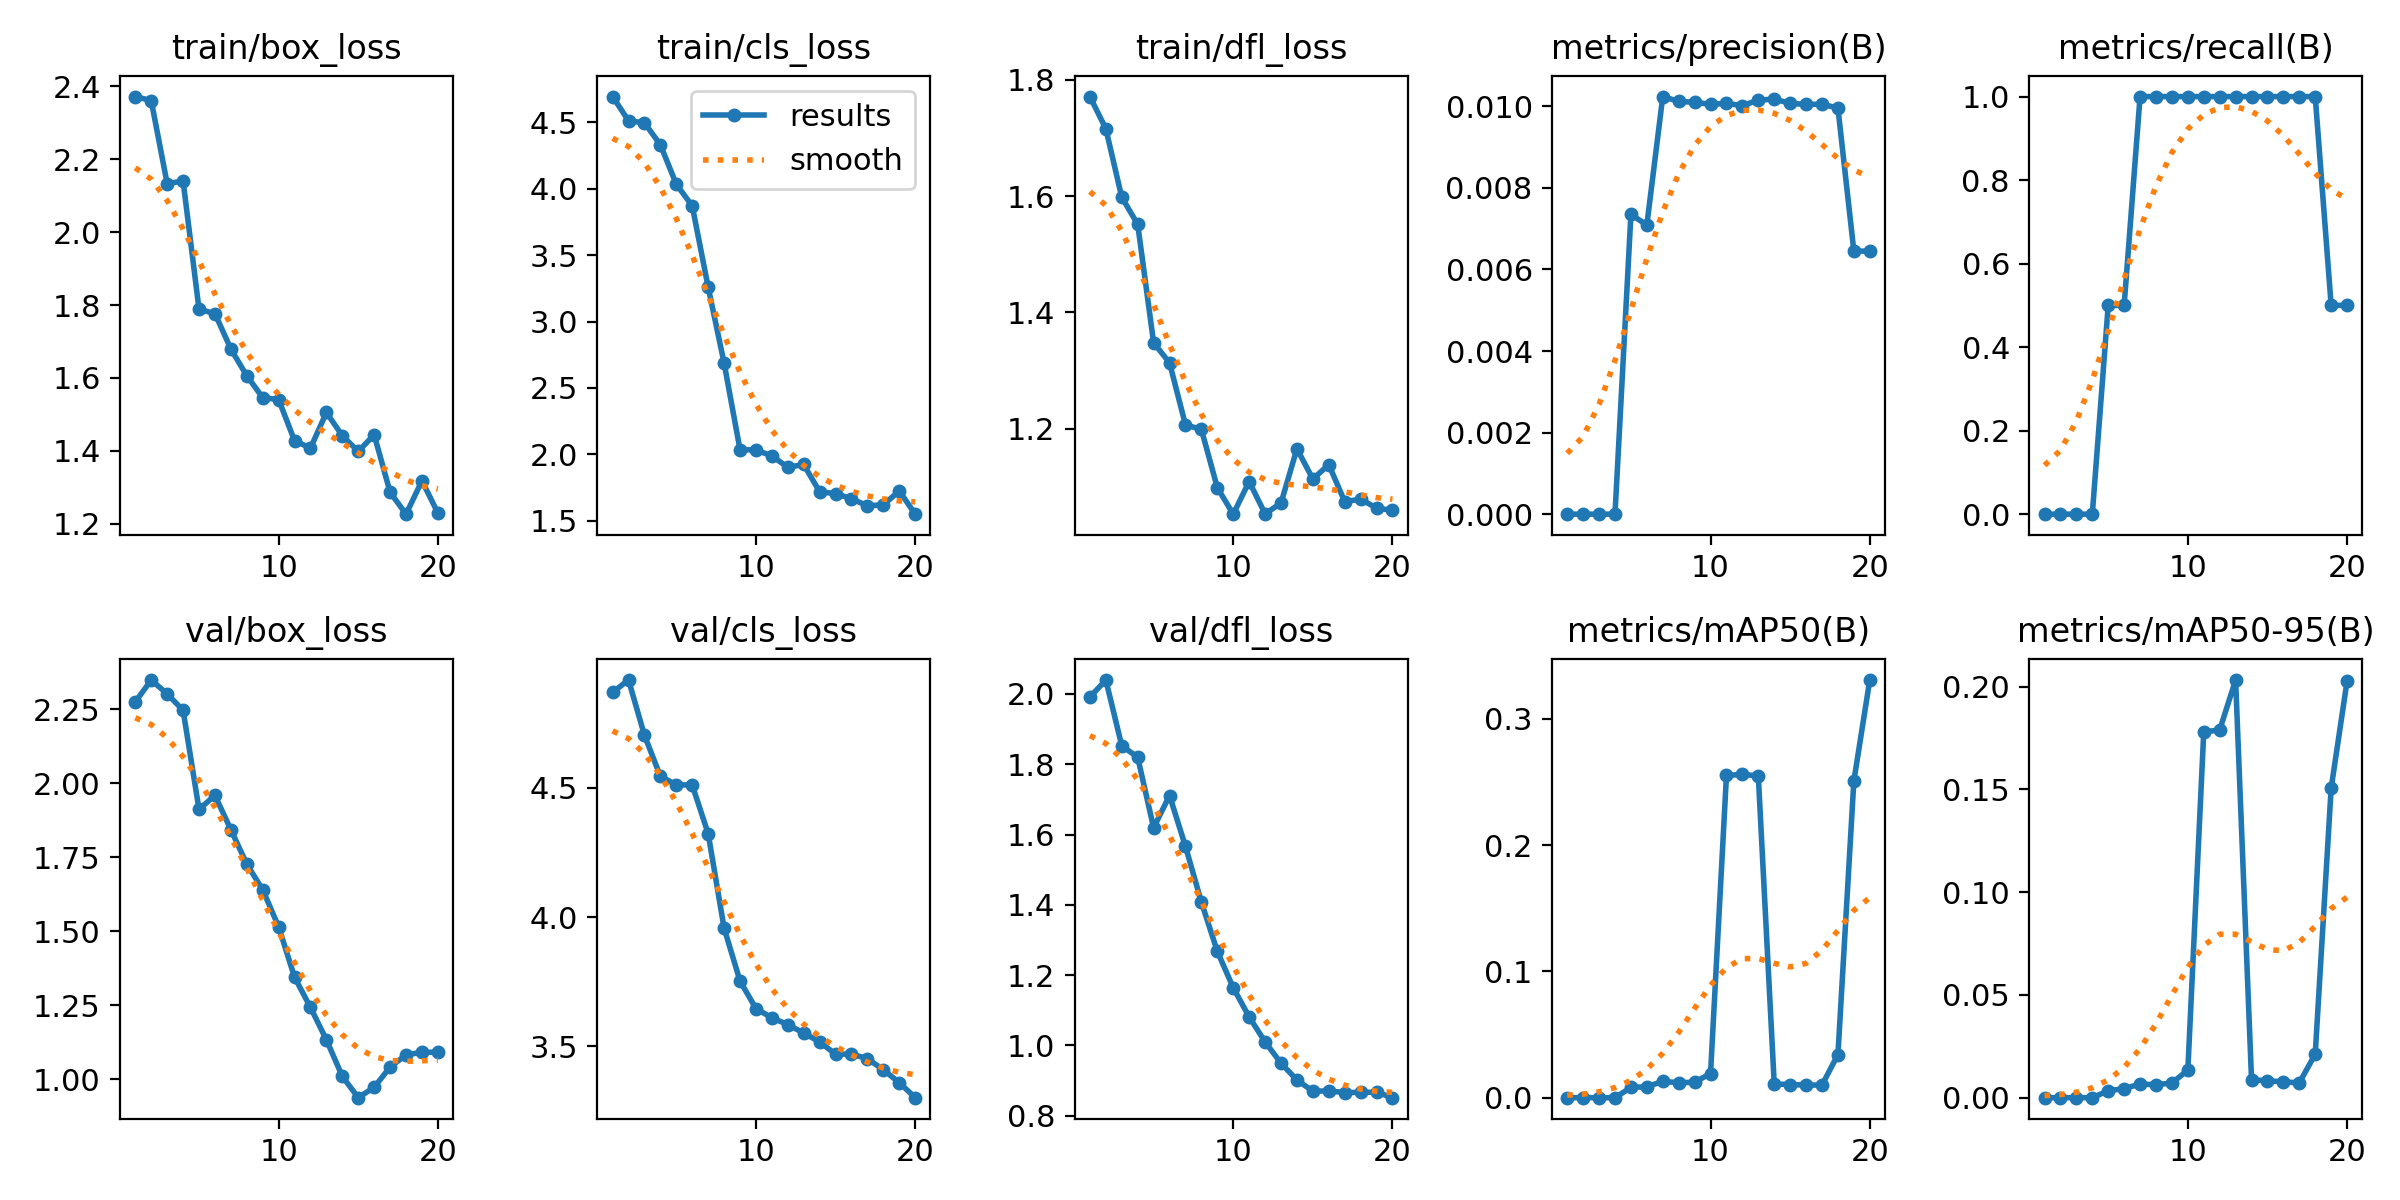

Data behind this chart, as committed beside it:
epoch, time, train/box_loss, train/cls_loss, train/dfl_loss, metrics/precision(B), metrics/recall(B), metrics/mAP50(B), metrics/mAP50-95(B), val/box_loss, val/cls_loss, val/dfl_loss, lr/pg0, lr/pg1, lr/pg2
1, 10.57, 2.371, 4.692, 1.771, 0, 0, 0, 0, 2.276, 4.868, 1.991, 1.667e-05, 1.667e-05, 1.667e-05
2, 22.22, 2.36, 4.509, 1.716, 0, 0, 0, 0, 2.349, 4.915, 2.04, 4.75345e-05, 4.75345e-05, 4.75345e-05
3, 33.73, 2.133, 4.494, 1.598, 0, 0, 0, 0, 2.303, 4.702, 1.853, 7.50984e-05, 7.50984e-05, 7.50984e-05
4, 45.04, 2.14, 4.329, 1.552, 0, 0, 0, 0, 2.247, 4.544, 1.82, 9.93615e-05, 9.93615e-05, 9.93615e-05
5, 56.12, 1.788, 4.032, 1.348, 0.00735, 0.5, 0.00809, 0.00336, 1.913, 4.511, 1.619, 0.0001203, 0.0001203, 0.0001203
6, 67.34, 1.777, 3.869, 1.313, 0.00709, 0.5, 0.00865, 0.00438, 1.959, 4.51, 1.711, 0.000138, 0.000138, 0.000138
7, 78.74, 1.679, 3.258, 1.207, 0.01024, 1, 0.01291, 0.00666, 1.844, 4.322, 1.566, 0.0001523, 0.0001523, 0.0001523
8, 90.98, 1.606, 2.689, 1.199, 0.01012, 1, 0.01185, 0.00629, 1.727, 3.957, 1.408, 0.0001634, 0.0001634, 0.0001634
9, 104.2, 1.546, 2.036, 1.099, 0.0101, 1, 0.01221, 0.00715, 1.641, 3.753, 1.268, 0.0001712, 0.0001712, 0.0001712
10, 115.8, 1.541, 2.034, 1.053, 0.01005, 1, 0.01914, 0.01338, 1.516, 3.646, 1.164, 0.0001756, 0.0001756, 0.0001756
11, 126.8, 1.428, 1.989, 1.109, 0.01007, 1, 0.2553, 0.1779, 1.345, 3.611, 1.081, 0.0001768, 0.0001768, 0.0001768
12, 137.9, 1.408, 1.904, 1.054, 0.01002, 1, 0.2561, 0.1789, 1.243, 3.584, 1.01, 0.0001746, 0.0001746, 0.0001746
13, 148.5, 1.505, 1.925, 1.072, 0.01015, 1, 0.2549, 0.2032, 1.134, 3.552, 0.9494, 0.0001692, 0.0001692, 0.0001692
14, 159.3, 1.442, 1.719, 1.166, 0.01018, 1, 0.0109, 0.00872, 1.01, 3.517, 0.9017, 0.0001605, 0.0001605, 0.0001605
15, 170, 1.399, 1.706, 1.114, 0.01007, 1, 0.01037, 0.00822, 0.9383, 3.47, 0.8697, 0.0001484, 0.0001484, 0.0001484
16, 180.6, 1.444, 1.667, 1.138, 0.01005, 1, 0.01002, 0.00767, 0.9734, 3.471, 0.8707, 0.0001331, 0.0001331, 0.0001331
17, 191.2, 1.287, 1.614, 1.075, 0.01005, 1, 0.01, 0.00724, 1.042, 3.453, 0.8659, 0.0001144, 0.0001144, 0.0001144
18, 201.8, 1.227, 1.62, 1.079, 0.00996, 1, 0.03415, 0.02116, 1.083, 3.41, 0.8665, 9.24768e-05, 9.24768e-05, 9.24768e-05
19, 212.5, 1.318, 1.726, 1.064, 0.00645, 0.5, 0.2508, 0.1505, 1.092, 3.36, 0.8671, 6.72301e-05, 6.72301e-05, 6.72301e-05
20, 223.3, 1.23, 1.551, 1.06, 0.00645, 0.5, 0.3308, 0.2027, 1.091, 3.302, 0.8514, 3.86827e-05, 3.86827e-05, 3.86827e-05
